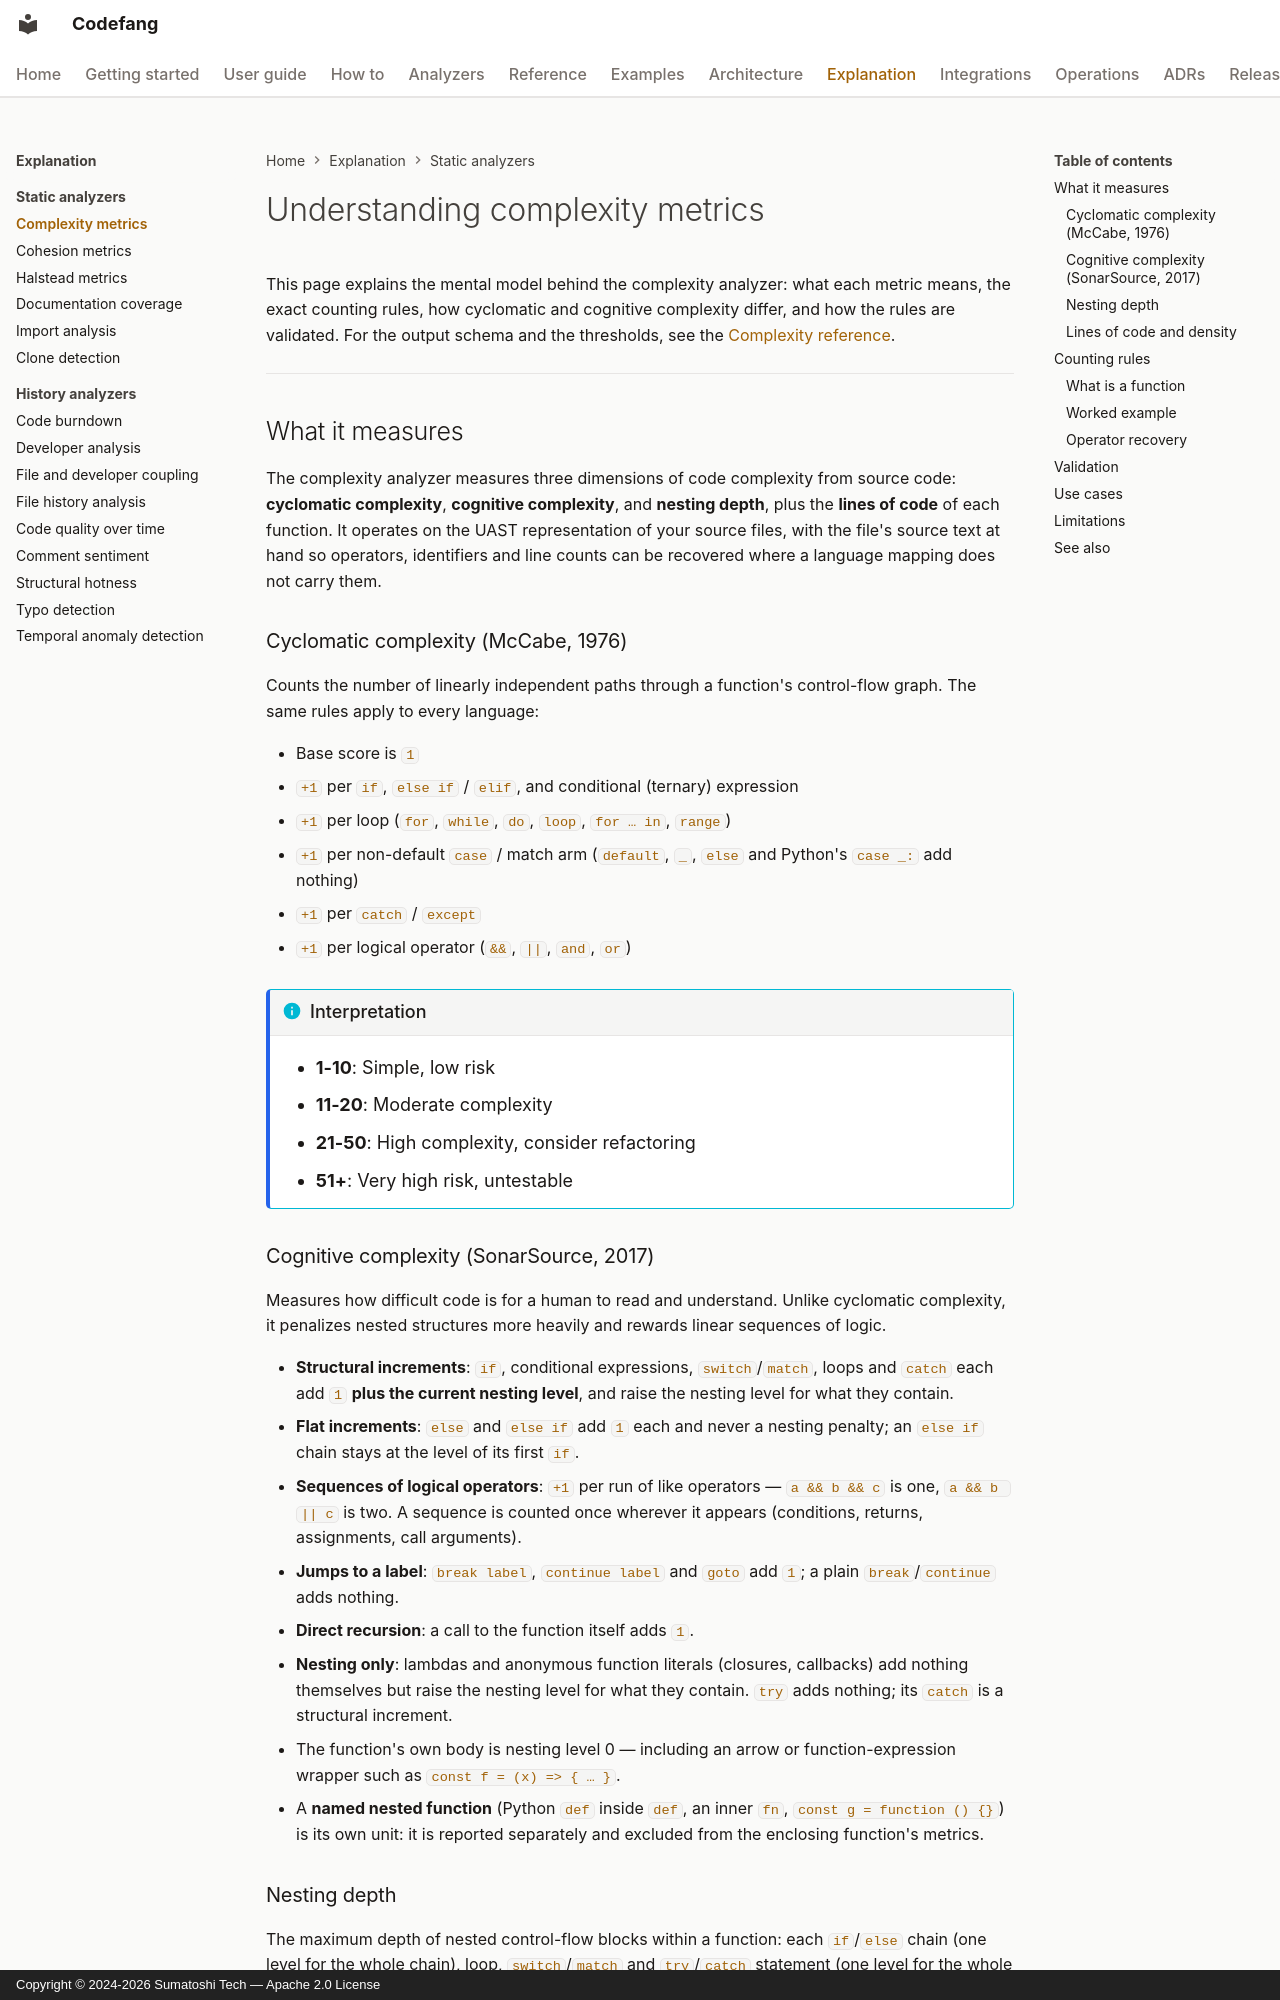

repository: Sumatoshi-tech/codefang · page: explanation/complexity/index.html · generator: mkdocs · copyright: Copyright © 2024-2026 Sumatoshi Tech — Apache 2.0 License

# Understanding complexity metrics

This page explains the mental model behind the complexity analyzer: what
each metric means, the exact counting rules, how cyclomatic and cognitive
complexity differ, and how the rules are validated. For the output schema
and the thresholds, see the [Complexity reference](../analyzers/complexity.md).

---

## What it measures

The complexity analyzer measures three dimensions of code complexity from
source code: **cyclomatic complexity**, **cognitive complexity**, and
**nesting depth**, plus the **lines of code** of each function. It operates
on the UAST representation of your source files, with the file's source text
at hand so operators, identifiers and line counts can be recovered where a
language mapping does not carry them.

### Cyclomatic complexity (McCabe, 1976)

Counts the number of linearly independent paths through a function's
control-flow graph. The same rules apply to every language:

- Base score is `1`
- `+1` per `if`, `else if` / `elif`, and conditional (ternary) expression
- `+1` per loop (`for`, `while`, `do`, `loop`, `for … in`, `range`)
- `+1` per non-default `case` / match arm (`default`, `_`, `else` and
  Python's `case _:` add nothing)
- `+1` per `catch` / `except`
- `+1` per logical operator (`&&`, `||`, `and`, `or`)

!!! info "Interpretation"
    - **1-10**: Simple, low risk
    - **11-20**: Moderate complexity
    - **21-50**: High complexity, consider refactoring
    - **51+**: Very high risk, untestable

### Cognitive complexity (SonarSource, 2017)

Measures how difficult code is for a human to read and understand. Unlike
cyclomatic complexity, it penalizes nested structures more heavily and
rewards linear sequences of logic.

- **Structural increments**: `if`, conditional expressions,
  `switch`/`match`, loops and `catch` each add `1` **plus the current
  nesting level**, and raise the nesting level for what they contain.
- **Flat increments**: `else` and `else if` add `1` each and never a nesting
  penalty; an `else if` chain stays at the level of its first `if`.
- **Sequences of logical operators**: `+1` per run of like operators —
  `a && b && c` is one, `a && b || c` is two. A sequence is counted once
  wherever it appears (conditions, returns, assignments, call arguments).
- **Jumps to a label**: `break label`, `continue label` and `goto` add `1`;
  a plain `break`/`continue` adds nothing.
- **Direct recursion**: a call to the function itself adds `1`.
- **Nesting only**: lambdas and anonymous function literals (closures,
  callbacks) add nothing themselves but raise the nesting level for what
  they contain. `try` adds nothing; its `catch` is a structural increment.
- The function's own body is nesting level 0 — including an arrow or
  function-expression wrapper such as `const f = (x) => { … }`.
- A **named nested function** (Python `def` inside `def`, an inner `fn`,
  `const g = function () {}`) is its own unit: it is reported separately and
  excluded from the enclosing function's metrics.

### Nesting depth

The maximum depth of nested control-flow blocks within a function: each
`if`/`else` chain (one level for the whole chain), loop, `switch`/`match`
and `try`/`catch` statement (one level for the whole statement) opens a
level. Conditional expressions and lambdas are not blocks and do not count.
Deep nesting is a strong signal for refactoring.
